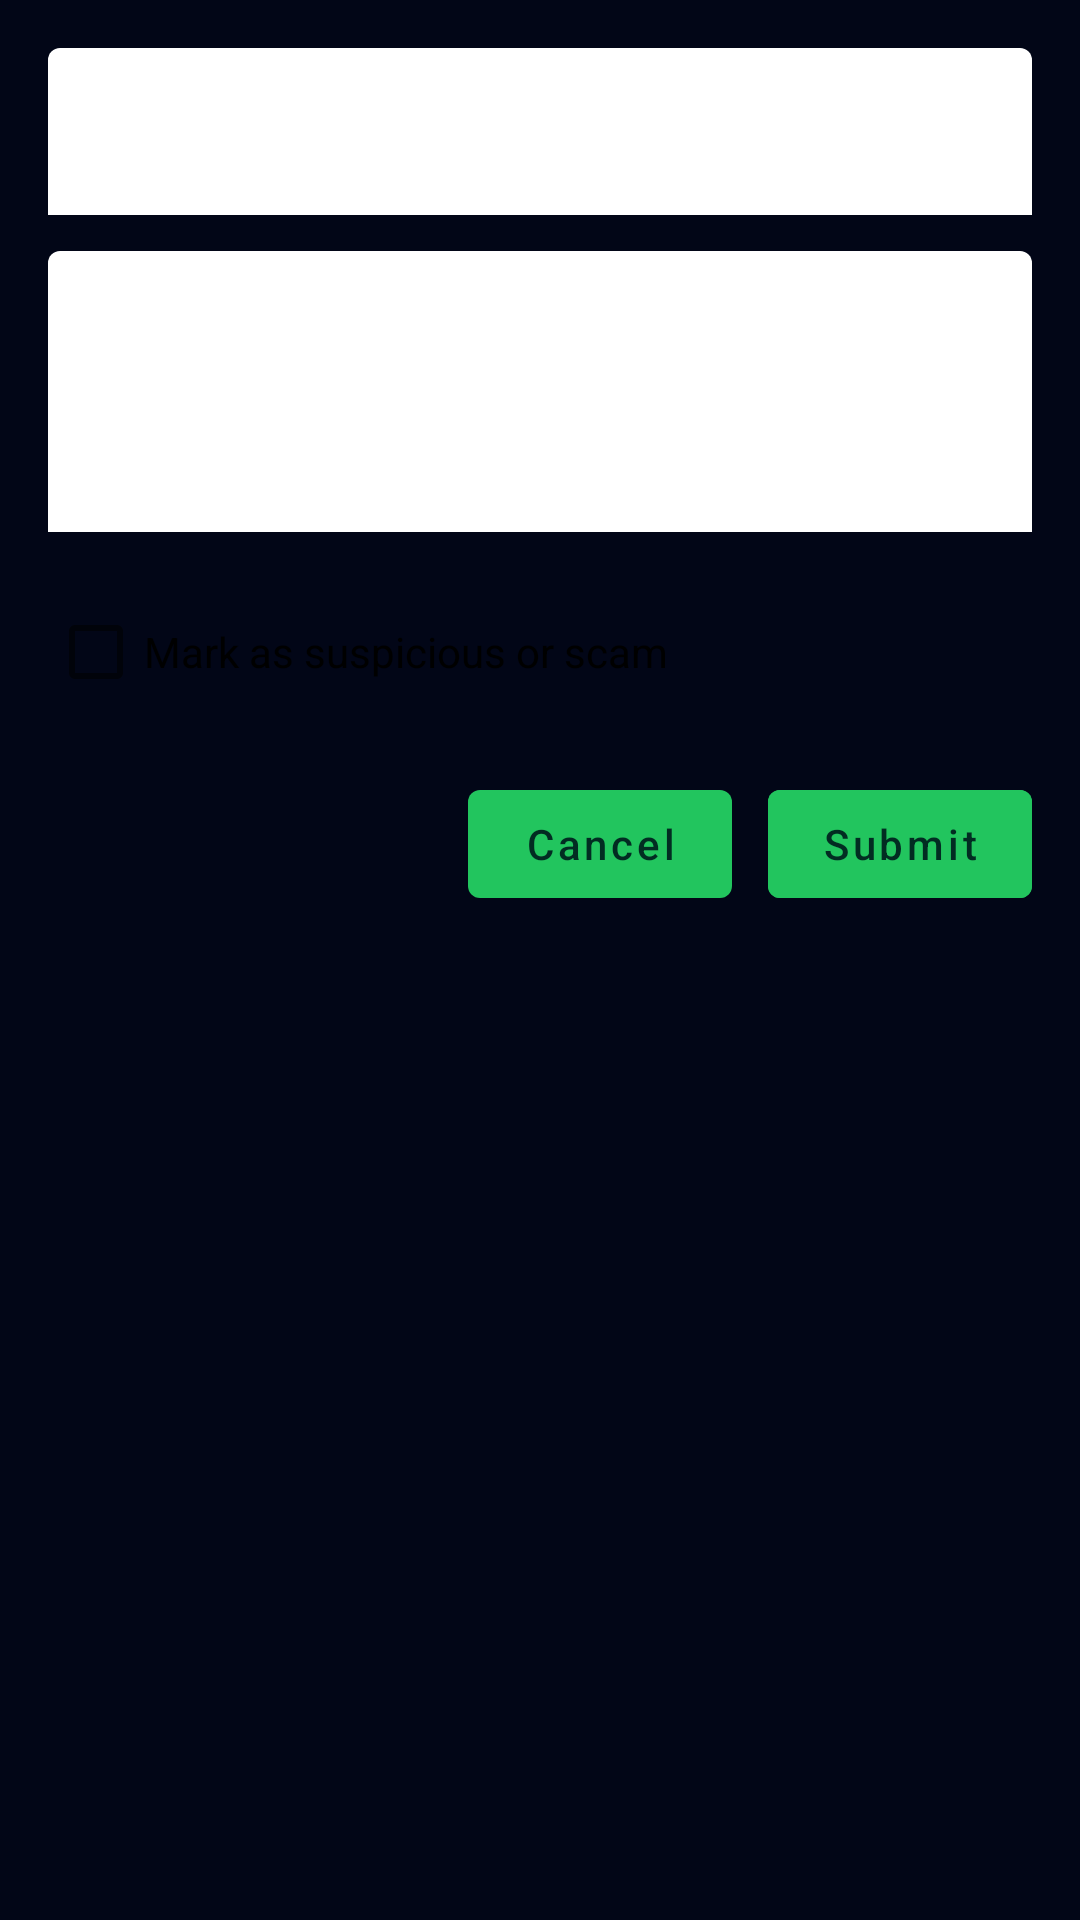

Layout XML and referenced resources for this Android screen:
<!-- AndroidManifest.xml: application theme Theme.Sentricall -->
<!-- res/layout/dialog_session_report.xml -->
<?xml version="1.0" encoding="utf-8"?>
<ScrollView
    xmlns:android="http://schemas.android.com/apk/res/android"
    android:layout_width="match_parent"
    android:layout_height="wrap_content">

    <LinearLayout
        android:layout_width="match_parent"
        android:layout_height="wrap_content"
        android:orientation="vertical"
        android:padding="16dp">

        <com.google.android.material.textfield.TextInputLayout
            android:layout_width="match_parent"
            android:layout_height="wrap_content"
            android:hint="Title">

            <com.google.android.material.textfield.TextInputEditText
                android:id="@+id/etReportTitle"
                android:layout_width="match_parent"
                android:layout_height="wrap_content" />
        </com.google.android.material.textfield.TextInputLayout>

        <com.google.android.material.textfield.TextInputLayout
            android:layout_width="match_parent"
            android:layout_height="wrap_content"
            android:layout_marginTop="12dp"
            android:hint="What happened?">

            <com.google.android.material.textfield.TextInputEditText
                android:id="@+id/etReportDetails"
                android:layout_width="match_parent"
                android:layout_height="wrap_content"
                android:minLines="3"
                android:gravity="top" />
        </com.google.android.material.textfield.TextInputLayout>

        <CheckBox
            android:id="@+id/cbMarkSuspicious"
            android:layout_width="wrap_content"
            android:layout_height="wrap_content"
            android:text="Mark as suspicious or scam"
            android:layout_marginTop="16dp" />

        <LinearLayout
            android:layout_width="match_parent"
            android:layout_height="wrap_content"
            android:orientation="horizontal"
            android:gravity="end"
            android:layout_marginTop="16dp">

            <com.google.android.material.button.MaterialButton
                android:id="@+id/btnCancelReport"
                android:layout_width="wrap_content"
                android:layout_height="wrap_content"
                android:text="Cancel"
                android:textAllCaps="false" />

            <com.google.android.material.button.MaterialButton
                android:id="@+id/btnSubmitReport"
                android:layout_width="wrap_content"
                android:layout_height="wrap_content"
                android:text="Submit"
                android:textAllCaps="false"
                android:layout_marginStart="12dp"
                android:backgroundTint="@color/guard_green"
                android:textColor="#022C22" />
        </LinearLayout>

    </LinearLayout>
</ScrollView>
<!-- resources referenced by this layout -->
<resources>
  <color name="guard_green">#22C55E</color>
  <style name="Theme.Sentricall" parent="Theme.MaterialComponents.DayNight.NoActionBar">
          
          <item name="colorPrimary">#22C55E</item>
          <item name="colorOnPrimary">#022C22</item>
  
          
          <item name="android:windowBackground">#020617</item>
  
          
          <item name="colorOnSurface">@android:color/white</item>
          <item name="colorOutline">@android:color/white</item>
      </style>
</resources>
